Photos from the image-classification dataset "data" in the GitHub repository DavLeonardo/DeepThinking-VisionComputadora2025-2. Its 2 classes are: normal, pneumonia.

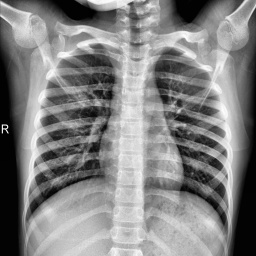
Label: normal

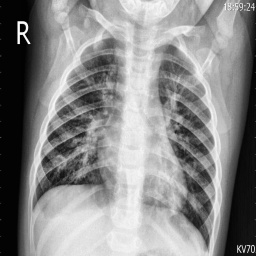
Label: pneumonia

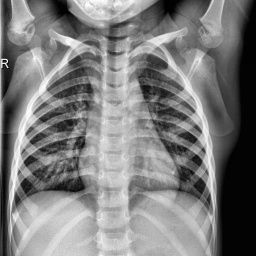
Label: normal

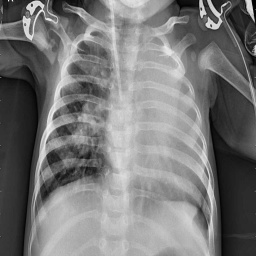
Label: pneumonia

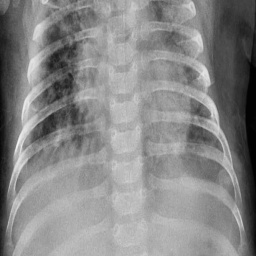
Label: pneumonia

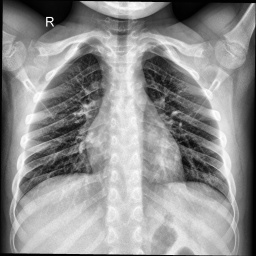
Label: normal
